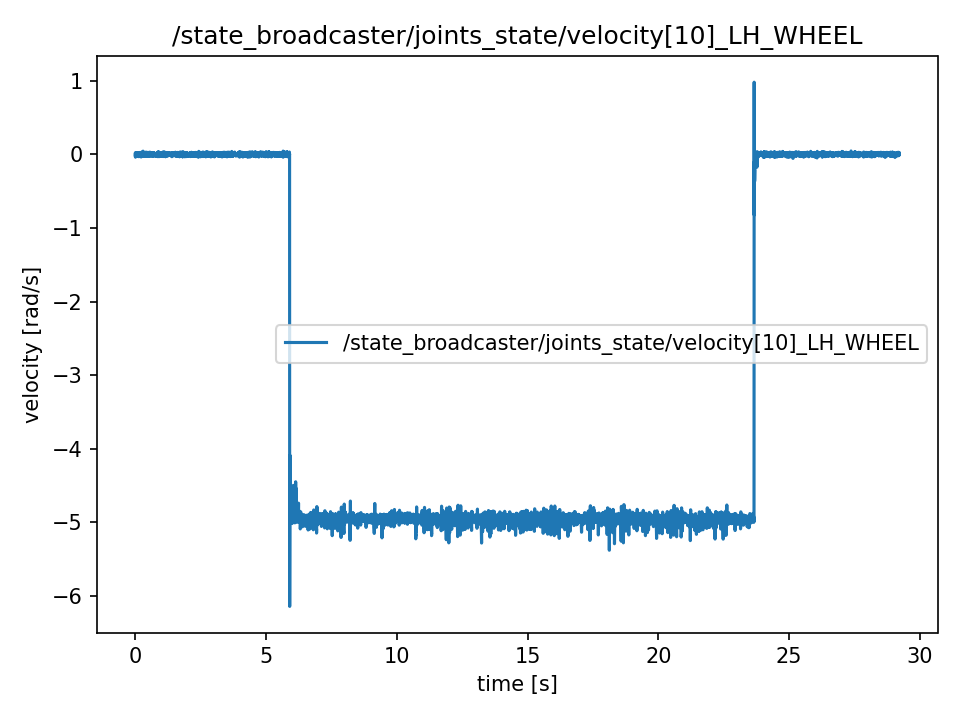

The file beside this chart, header and first rows:
t, value
0.0, -0.001458
0.0001593, 0.02125
0.0001968, 0.01334
0.0002253, -0.003799
0.0002537, -0.01251
0.0002767, -0.007213
0.0003037, -0.01869
0.0003265, 0.004415
0.0003479, -0.03686
0.0003772, -0.01389
0.00172, 0.01737
0.003587, -0.0247
0.005537, 0.01067
0.007554, 0.005768
0.009492, 0.01008
0.01157, 0.01611
0.01375, -0.004361
0.01555, -3.351032163829113e-05
0.01765, -0.02386
0.0197, -0.03273
0.02169, -0.01426
0.02359, -0.004842
0.02566, 0.02029
0.02759, 0.00591
0.03029, 0.01278
0.03163, 0.01278
0.03351, -0.002182
0.03558, -0.02347
0.03755, 0.01191
0.03953, 0.005529
0.04165, -0.006576
0.04352, -0.003251
0.04554, 0.005412
0.04752, -0.002735
0.04951, -0.01874
0.05142, 0.001676
0.05361, 0.009102
0.05543, 0.01381
0.05742, 0.02157
0.05942, 0.01273
0.06154, -0.01345
0.0635, -0.02212
0.06557, 0.01118
0.06742, 0.005525
0.06944, 0.01343
0.07145, 0.01898
0.07345, -0.0117
0.07544, -0.01155
0.07744, 0.01509
0.07944, -0.002907
0.08146, -0.01092
0.08344, -0.003058
0.08544, -0.02311
0.08744, -0.002497
0.08944, 0.0002974
0.09142, -0.02082
0.0935, -0.007753
0.09545, -0.001851
0.09744, 0.00945
0.09942, -0.01391
... 14,557 more rows
